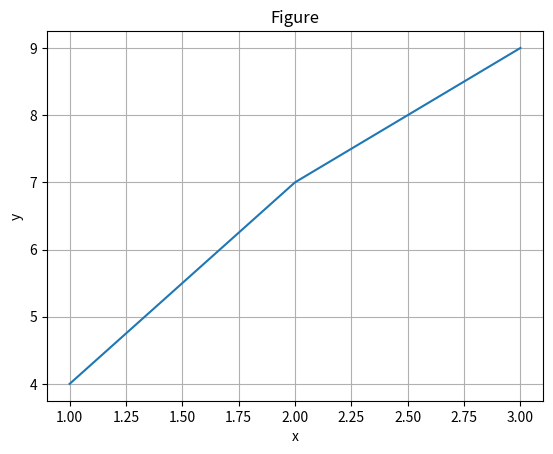

The matplotlib source for this figure:
import matplotlib.pyplot as plt

def drawSinglePicture(x=[], y=[], xlab='x', ylab='y', p_tltle='Figure'):
  '''
        利用matplotlib画单个图
    (x轴数据，y轴数据，x标签，y标签，标题)

  '''

  fig, ax = plt.subplots()
  ax.plot(x, y)
      
  ax.set(xlabel=xlab, ylabel=ylab,
          title=p_tltle)
  ax.grid()
       
  #fig.savefig("test.png")
  plt.show()



if __name__ == '__main__':
  X, Y = [1, 2, 3], [4, 7, 9] 
  drawSinglePicture(X, Y)
else:
    print ('')

